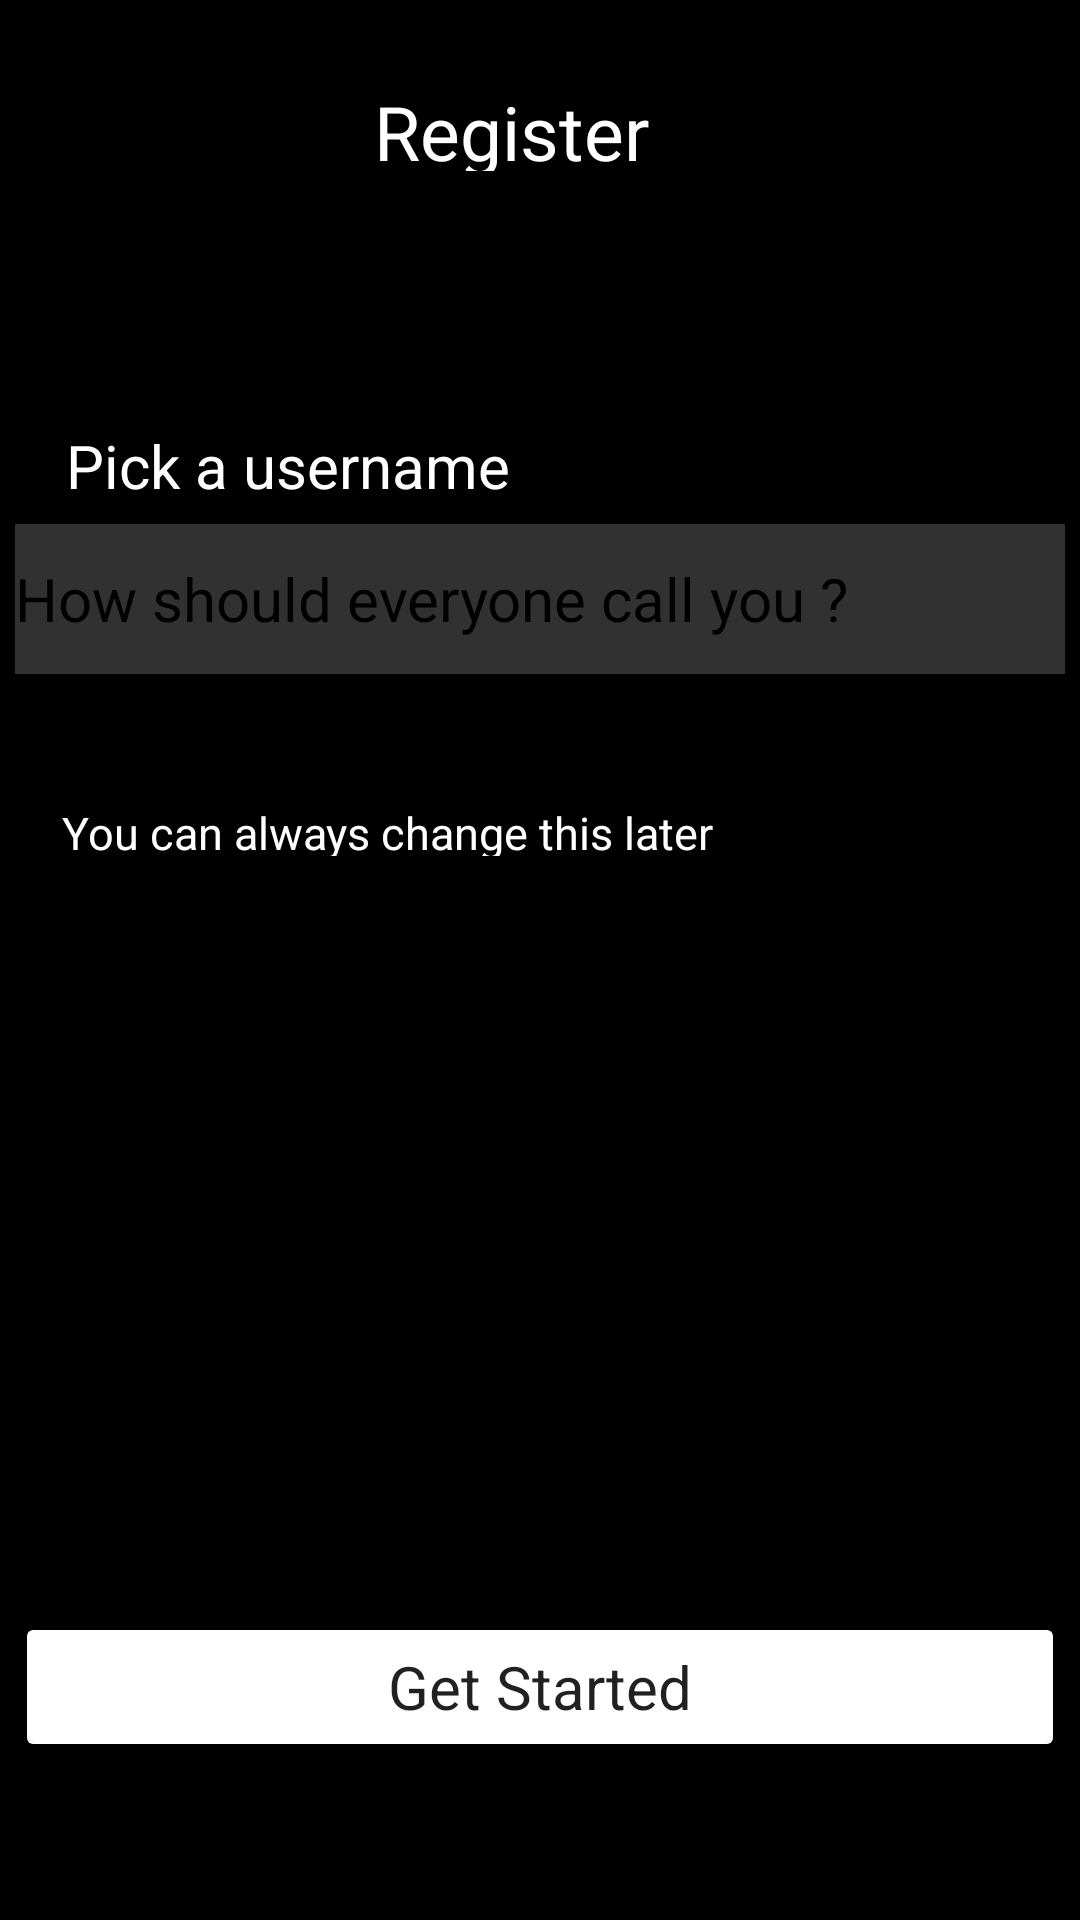

The Android layout XML behind this screen, and the referenced resources:
<!-- AndroidManifest.xml: application theme Theme.ForumApp -->
<!-- res/layout/activity_user.xml -->
<?xml version="1.0" encoding="utf-8"?>
<androidx.constraintlayout.widget.ConstraintLayout xmlns:android="http://schemas.android.com/apk/res/android"
    xmlns:app="http://schemas.android.com/apk/res-auto"
    xmlns:tools="http://schemas.android.com/tools"
    android:layout_width="match_parent"
    android:layout_height="match_parent"
    android:background="#000000"
    tools:context=".Login.UserActivity">


    <EditText
        android:id="@+id/txtUsername"
        android:layout_width="350dp"
        android:layout_height="50dp"
        android:background="#313131"
        android:ems="10"
        android:hint="@string/how_should_everyone_call_you"
        android:inputType="textPersonName"
        android:textAppearance="@style/TextAppearance.AppCompat.Body1"
        android:textColor="@color/white"
        android:textColorHint="@color/black"
        android:textSize="20sp"
        app:layout_constraintBottom_toBottomOf="parent"
        app:layout_constraintEnd_toEndOf="parent"
        app:layout_constraintHorizontal_bias="0.491"
        app:layout_constraintStart_toStartOf="parent"
        app:layout_constraintTop_toTopOf="parent"
        app:layout_constraintVertical_bias="0.296"
        tools:ignore="TextContrastCheck" />

    <Button
        android:id="@+id/btnCreateAccount"
        android:layout_width="350dp"
        android:layout_height="50dp"
        android:backgroundTint="@color/xrossorange"
        android:text="@string/get_started"
        android:textAppearance="@style/TextAppearance.AppCompat.Large"
        android:textSize="20sp"
        app:cornerRadius="10dp"
        app:layout_constraintBottom_toBottomOf="parent"
        app:layout_constraintEnd_toEndOf="parent"
        app:layout_constraintHorizontal_bias="0.491"
        app:layout_constraintStart_toStartOf="parent"
        app:layout_constraintTop_toTopOf="parent"
        app:layout_constraintVertical_bias="0.911" />

    <EditText
        android:id="@+id/txtPassword"
        android:layout_width="350dp"
        android:layout_height="50dp"
        android:layout_marginStart="28dp"
        android:background="@color/xrossgrey"
        android:ems="10"
        android:hint="@string/password"
        android:importantForAutofill="no"
        android:inputType="textVisiblePassword"
        android:textColor="@color/white"
        android:textColorHint="@color/black"
        android:textSize="20sp"
        app:layout_constraintBottom_toBottomOf="parent"
        app:layout_constraintStart_toStartOf="parent"
        app:layout_constraintTop_toTopOf="parent"
        app:layout_constraintVertical_bias="0.499"
        tools:ignore="TextContrastCheck" />

    <TextView
        android:id="@+id/textView2"
        android:layout_width="110dp"
        android:layout_height="30dp"

        android:text="@string/register"
        android:textColor="@color/white"
        android:textSize="25sp"
        app:layout_constraintBottom_toBottomOf="parent"
        app:layout_constraintEnd_toEndOf="parent"
        app:layout_constraintHorizontal_bias="0.498"
        app:layout_constraintStart_toStartOf="parent"
        app:layout_constraintTop_toTopOf="parent"
        app:layout_constraintVertical_bias="0.044" />

    <TextView
        android:id="@+id/textView4"
        android:layout_width="172dp"
        android:layout_height="24dp"
        android:text="@string/pick_a_username"
        android:textColor="@color/white"
        android:textSize="20sp"
        app:layout_constraintBottom_toBottomOf="parent"
        app:layout_constraintEnd_toEndOf="parent"
        app:layout_constraintHorizontal_bias="0.117"
        app:layout_constraintStart_toStartOf="parent"
        app:layout_constraintTop_toTopOf="parent"
        app:layout_constraintVertical_bias="0.23" />

    <TextView
        android:id="@+id/textView5"
        android:layout_width="244dp"
        android:layout_height="18dp"
        android:text="@string/you_can_always_change_this_later"
        android:textColor="@color/white"
        android:textSize="15sp"
        app:layout_constraintBottom_toBottomOf="parent"
        app:layout_constraintEnd_toEndOf="parent"
        app:layout_constraintHorizontal_bias="0.179"
        app:layout_constraintStart_toStartOf="parent"
        app:layout_constraintTop_toTopOf="parent"
        app:layout_constraintVertical_bias="0.43" />

</androidx.constraintlayout.widget.ConstraintLayout>
<!-- resources referenced by this layout -->
<resources>
  <string name="get_started">Get Started</string>
  <string name="how_should_everyone_call_you">How should everyone call you ?</string>
  <string name="password">Password</string>
  <string name="pick_a_username">Pick a username</string>
  <string name="register">Register</string>
  <string name="you_can_always_change_this_later">You can always change this later</string>
  <style name="Theme.ForumApp" parent="Theme.MaterialComponents.DayNight.DarkActionBar">
          
          <item name="colorPrimary">@color/purple_500</item>
          <item name="colorPrimaryVariant">@color/purple_700</item>
          <item name="colorOnPrimary">@color/white</item>
          
          <item name="colorSecondary">@color/teal_200</item>
          <item name="colorSecondaryVariant">@color/teal_700</item>
          <item name="colorOnSecondary">@color/black</item>
          
          <item name="android:statusBarColor" tools:targetApi="l">?attr/colorPrimaryVariant</item>
          
      </style>
  <!-- not gathered from this repository: default colours our renderer supplied (Android Studio template values) -->
  <color name="purple_500">#FF6200EE</color>
  <color name="purple_700">#FF3700B3</color>
  <color name="teal_200">#FF03DAC5</color>
  <color name="teal_700">#FF018786</color>
  <color name="black">#FF000000</color>
  <color name="white">#FFFFFFFF</color>
</resources>
